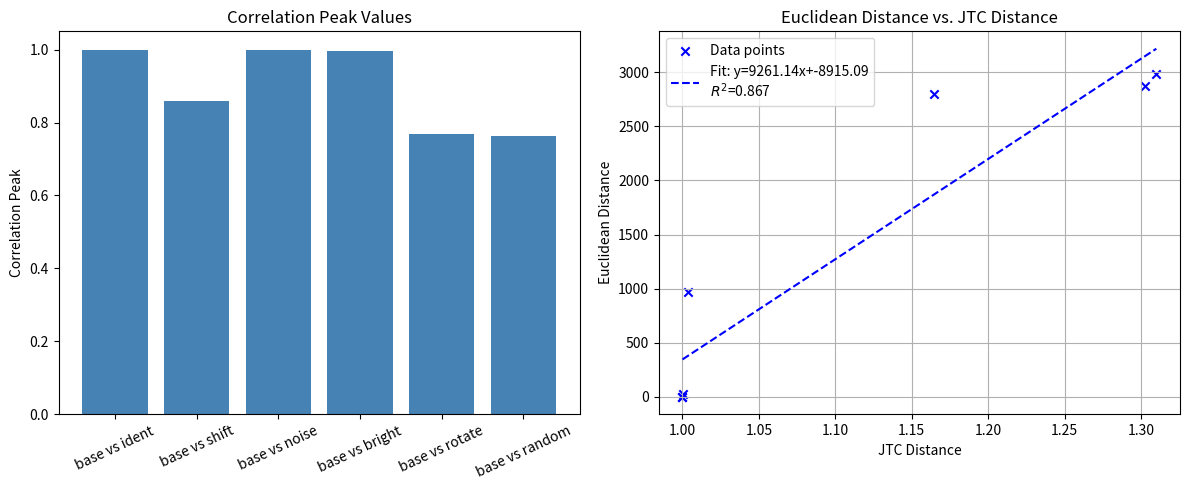

The script that saved this image:
from __future__ import annotations
import numpy as np
from typing import Tuple


import numpy as np
from typing import Tuple


import numpy as np


def binarize(img, treshold="median"):
    """
    Calculates the median pixel value of the image and binarizes it.
    - img: 2D numpy array representing the image.
    - treshold: Method to calculate the treshold. Currently only "median" is supported.
    Returns: 2D numpy array with binary values (-1 or 1).
    """

    if treshold == "median":
        treshold_value = np.median(img)

    else:
        if isinstance(treshold, (int, float)):
            treshold_value = treshold
        else:
            raise ValueError("Invalid treshold value. Use 'median' or a numeric value.")

    # Binarize the image: -1 for pixels below median, 1 for pixels above
    binary_img = np.where(img < treshold_value, -1, 1)

    return binary_img


import numpy as np


# ──────────────────────────────────────────────────────────────────────────────
# helper: mask out the zero-order patch and locate the true JTC peak
# ──────────────────────────────────────────────────────────────────────────────
def _peak_and_shift(corr_plane, img_shape):
    """
    corr_plane : real-valued array shape (H,2W) after fftshift
    img_shape  : original image shape (H,W)

    Returns
        peak_val     : amplitude of strongest off-axis peak
        (dy, dx_real): shift of img2 w.r.t img1 (same convention as phase_corr)
    """
    H, W = img_shape
    cy, cx = corr_plane.shape[0] // 2, corr_plane.shape[1] // 2

    # mask: kill central region (size of one image) that contains zero-order & autos
    mask = np.ones_like(corr_plane, dtype=bool)
    mask[cy - H // 2 : cy + H // 2 + 1, cx - W // 2 : cx + W // 2 + 1] = False

    masked = np.where(mask, corr_plane, -np.inf)
    py, px = np.unravel_index(masked.argmax(), masked.shape)
    peak_val = corr_plane[py, px]

    # raw shift from array centre
    dy = py - cy
    dx = px - cx

    # subtract the expected ±W offset of the cross-correlation lobes
    dx -= np.sign(dx) * W  # now dx is the real shift between the two images

    # unwrap circular shifts to range (-H/2,H/2], (-W/2,W/2]
    if dy > H // 2:
        dy -= H
    if dy <= -H // 2:
        dy += H
    if dx > W // 2:
        dx -= W
    if dx <= -W // 2:
        dx += W
    return peak_val, (dy, dx)


# ──────────────────────────────────────────────────────────────────────────────
# Classical JTC  (grey-scale, un-thresholded)
# ──────────────────────────────────────────────────────────────────────────────
def classical_jtc(img1_vec, img2_vec, shape):
    img1 = np.reshape(img1_vec, shape)
    img2 = np.reshape(img2_vec, shape)

    # Concatenate left and right halves to form the joint input plane
    joint = np.hstack((img1, img2))  # shape (H, 2W)

    # Compute joint power spectrum: |F1 + F2|²
    joint_power_spectrum = np.abs(np.fft.fft2(joint)) ** 2

    # Correlation plane: inverse FFT of power spectrum
    corr = np.fft.ifft2(joint_power_spectrum)
    corr = np.fft.fftshift(np.real(corr))

    # Mask out central zero-order region and extract cross-correlation peak
    peak, (dy, dx) = _peak_and_shift(corr, shape)

    # Compute normalized similarity from the peak
    norm = np.linalg.norm(img1) * np.linalg.norm(img2)
    similarity = peak / (2 * norm) if norm else 0.0

    # Use inverse similarity as a distance
    distance = 1 / similarity

    return distance, (dy, dx), similarity, corr


# ──────────────────────────────────────────────────────────────────────────────
# Binary JTC  (images and spectrum binarised, per Javidi & Horner)
# ──────────────────────────────────────────────────────────────────────────────
def binary_jtc(img1_vec, img2_vec, shape, *, threshold="median"):
    from typing import Tuple  # keeps original imports intact

    # --- reshape + binarise input images (±1) ---
    img1 = np.reshape(img1_vec, shape)
    img2 = np.reshape(img2_vec, shape)
    bin1 = binarize(img1, threshold)
    bin2 = binarize(img2, threshold)

    # joint plane (binary inputs) and FFT
    joint_bin = np.hstack((bin1, bin2))
    F = np.fft.fft2(joint_bin)
    power = np.abs(F) ** 2

    # binarise Fourier-plane intensity to ±1 (median threshold):contentReference[oaicite:3]{index=3}:contentReference[oaicite:4]{index=4}
    power_bin = np.where(power >= np.median(power), 1.0, -1.0)

    # inverse FFT → correlation plane (binary JTC output)
    corr = np.fft.ifft2(power_bin)
    corr = np.fft.fftshift(np.real(corr))

    # peak & shift
    peak, (dy, dx) = _peak_and_shift(corr, shape)

    # —— normalise using binary images’ energy (each pixel ±1) ——
    # norms are √N where N = H·W
    norm = np.linalg.norm(bin1) * np.linalg.norm(bin2)
    peak_norm = peak / norm if norm else 0.0

    # distance on *binary* images (as in Javidi’s digital simulations)
    img2_aligned = np.roll(np.roll(bin2, -dy, axis=0), -dx, axis=1)
    distance = np.mean((bin1 - img2_aligned) ** 2)

    return distance, (dy, dx), peak_norm, corr


def phase_corr_similarity(img1_vec, img2_vec, shape):
    """
    Estimate a shift-invariant distance between two grayscale images.
    - img1_vec, img2_vec: Flattened 1D numpy arrays of the two images (must be same length).
    - shape: Tuple (H, W) giving the height and width to reshape the images.
    Returns: distance, (dy, dx), peak_corr
      distance: Mean squared error after aligning img2 to img1 (lower = more similar).
      (dy, dx): Estimated shift of img2 relative to img1 (in pixels).
      peak_corr: Peak cross-correlation value (a similarity score, 1.0 = perfect match).
    """
    # Reshape vectors to 2D images
    img1 = np.reshape(img1_vec, shape)
    img2 = np.reshape(img2_vec, shape)

    # Compute 2D FFTs
    F1 = np.fft.fft2(img1)
    F2 = np.fft.fft2(img2)

    # Compute normalized cross-power spectrum (avoid division by zero)
    eps = 1e-8
    cross_power = F1 * np.conj(F2)
    cross_power /= np.abs(cross_power) + eps

    # Inverse FFT to get cross-correlation
    corr = np.fft.ifft2(cross_power)

    # Find peak correlation and location
    corr_mag = np.abs(corr)
    peak_corr = corr_mag.max()
    peak_idx = np.unravel_index(np.argmax(corr_mag), corr_mag.shape)
    # Calculate shifts (account for wrap-around)
    dy, dx = peak_idx
    H, W = shape
    if dy > H // 2:  # wrap-around adjustment
        dy -= H
    if dx > W // 2:
        dx -= W

    # Align img2 by the estimated shift (using roll for circular shift)
    aligned_img2 = np.roll(np.roll(img2, -dy, axis=0), -dx, axis=1)

    # Compute MSE as distance
    diff = img1 - aligned_img2
    distance = np.mean(diff**2)
    return distance, (dy, dx), peak_corr, corr


# ---------------------------------------------------------------------
# Quick demo (executed only when run as a script)
# ---------------------------------------------------------------------
if __name__ == "__main__":
    import matplotlib.pyplot as plt
    from matplotlib.gridspec import GridSpec

    np.random.seed(0)

    shape = (28, 28)

    # -----------------------------------------------------------------
    # Generate a variety of related / unrelated images
    # -----------------------------------------------------------------
    # Recompute distances with same synthetic images
    np.random.seed(0)
    shape = (28, 28)

    # images as before
    img_base = np.random.randint(0, 255, shape).astype(np.float32)
    img_ident = img_base.copy()
    img_shift = np.roll(np.roll(img_base, 5, axis=0), 3, axis=1)
    img_noise = img_base + np.random.normal(0, 1, shape)
    img_bright = np.clip(img_base * 1.3, 0, 255)
    img_rotate = np.rot90(img_base)
    img_random = np.random.randint(0, 255, shape).astype(np.float32)

    variants = [
        img_base,
        img_ident,
        img_shift,
        img_noise,
        img_bright,
        img_rotate,
        img_random,
    ]

    eucl_dists = []
    jtc_dists = []

    for v in variants:
        eucl_dists.append(np.linalg.norm(img_base.flatten() - v.flatten()))
        jtc_dist, _, _, _ = classical_jtc(img_base.flatten(), v.flatten(), shape)
        jtc_dists.append(jtc_dist)

    # Convert to numpy arrays
    eucl_dists = np.array(eucl_dists)
    jtc_dists = np.array(jtc_dists)


    # polyfit for Euclidean = f(JTC)
    m, c = np.polyfit(jtc_dists, eucl_dists, 1)
    y_pred = m * jtc_dists + c

    # R^2
    ss_res = np.sum((eucl_dists - y_pred) ** 2)
    ss_tot = np.sum((eucl_dists - eucl_dists.mean()) ** 2)
    r2 = 1 - ss_res / ss_tot

    # bar plot peaks
    labels = [
        "base vs ident",
        "base vs ident",
        "base vs shift",
        "base vs noise",
        "base vs bright",
        "base vs rotate",
        "base vs random",
    ]
    # compute peaks for bar: reuse similarity computed earlier
    peaks = []
    for v in variants:
        # run jtc to get similarity
        img1 = img_base.flatten()
        img2 = v.flatten()
        joint = np.hstack((img_base, v))
        joint_power = np.abs(np.fft.fft2(joint)) ** 2
        corr = np.fft.fftshift(np.real(np.fft.ifft2(joint_power)))
        pk, _ = _peak_and_shift(corr, shape)
        sim = pk / (2 * np.linalg.norm(img_base) * np.linalg.norm(v))
        peaks.append(sim)

    fig, ax = plt.subplots(1, 2, figsize=(12, 5))

    ax[0].bar(labels[1:], peaks[1:], color="steelblue")
    ax[0].set_ylabel("Correlation Peak")
    ax[0].set_title("Correlation Peak Values")
    ax[0].tick_params(axis="x", rotation=25)

    # scatter + fit
    xfit = np.linspace(jtc_dists.min(), jtc_dists.max(), 100)
    yfit = m * xfit + c

    ax[1].scatter(jtc_dists, eucl_dists, color="blue", marker="x", label="Data points")
    ax[1].plot(xfit, yfit, "b--", label=f"Fit: y={m:.2f}x+{c:.2f}\n$R^2$={r2:.3f}")
    ax[1].set_xlabel("JTC Distance")
    ax[1].set_ylabel("Euclidean Distance")
    ax[1].set_title("Euclidean Distance vs. JTC Distance")
    ax[1].legend()
    ax[1].grid()

    plt.tight_layout()
    plt.show()
